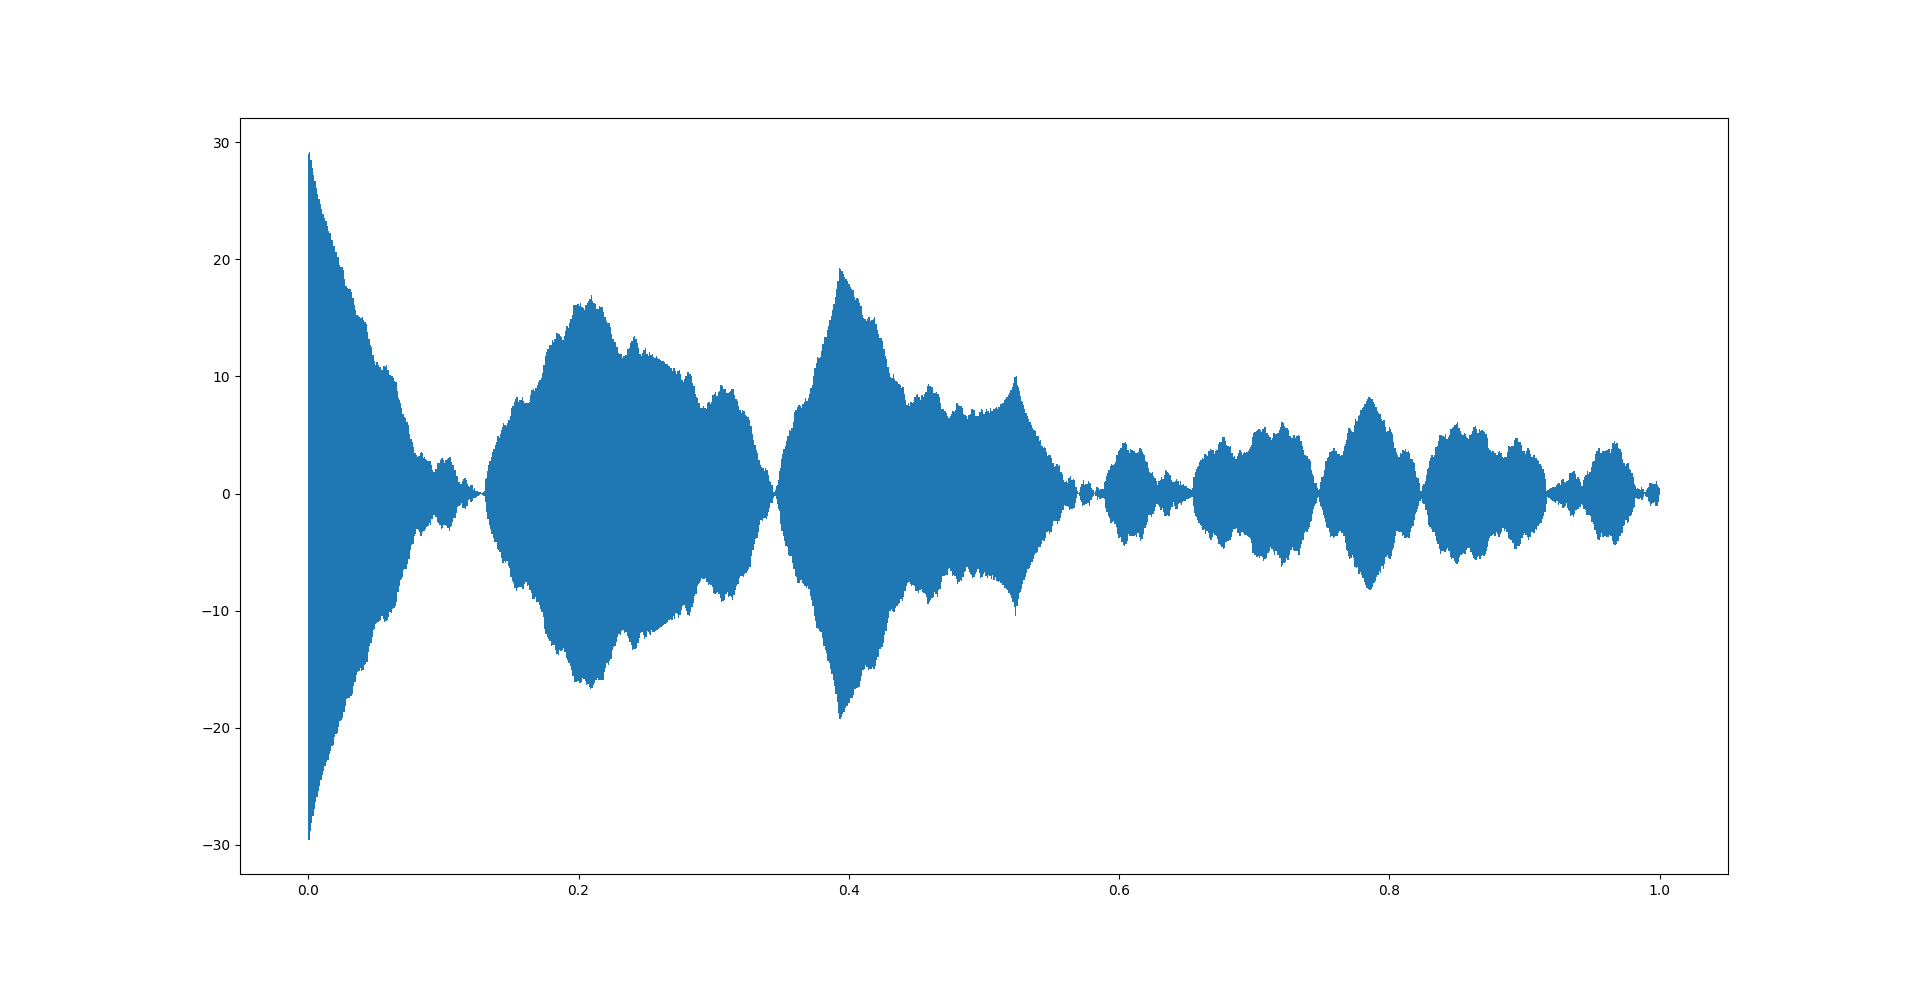

The file beside this chart, header and first rows:
30.2724, 0
28.99, 4.53515e-05
25.32, 9.07029e-05
19.67, 0.0001361
12.49, 0.0001814
4.345, 0.0002268
-4.125, 0.0002721
-12.23, 0.0003175
-19.32, 0.0003628
-24.85, 0.0004082
-28.34, 0.0004535
-29.55, 0.0004989
-28.38, 0.0005442
-24.93, 0.0005896
-19.48, 0.0006349
-12.47, 0.0006803
-4.478, 0.0007256
3.853, 0.000771
11.85, 0.0008163
18.88, 0.0008617
24.37, 0.000907
27.89, 0.0009524
29.14, 0.0009977
28.05, 0.001043
24.7, 0.001088
19.38, 0.001134
12.5, 0.001179
4.626, 0.001224
-3.6, 0.00127
-11.52, 0.001315
-18.49, 0.001361
-23.96, 0.001406
-27.49, 0.001451
-28.79, 0.001497
-27.78, 0.001542
-24.52, 0.001587
-19.3, 0.001633
-12.54, 0.001678
-4.773, 0.001723
3.356, 0.001769
11.2, 0.001814
18.12, 0.001859
23.57, 0.001905
27.11, 0.00195
28.46, 0.001995
27.51, 0.002041
24.35, 0.002086
19.23, 0.002132
12.57, 0.002177
4.919, 0.002222
-3.118, 0.002268
-10.89, 0.002313
-17.76, 0.002358
-23.2, 0.002404
-26.75, 0.002449
-28.13, 0.002494
-27.25, 0.00254
-24.18, 0.002585
-19.16, 0.00263
-12.61, 0.002676
-5.06, 0.002721
... 21,989 more rows
